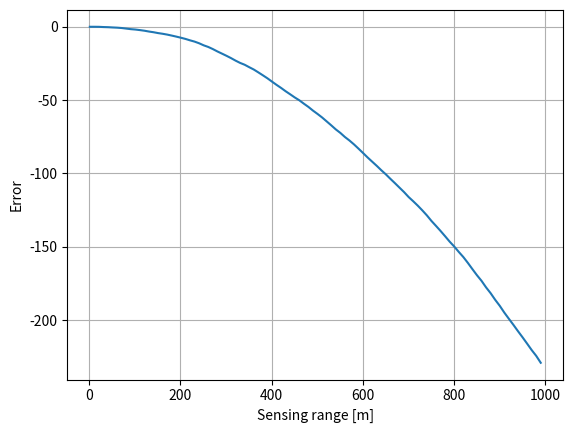
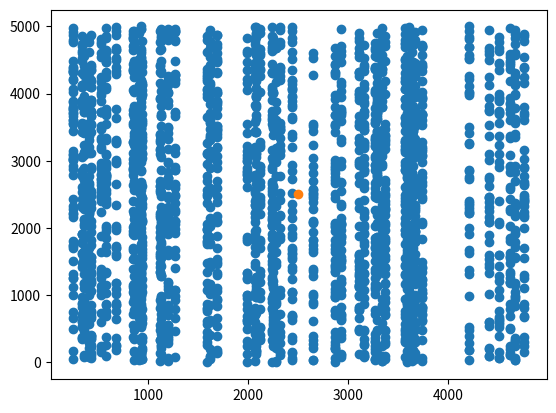
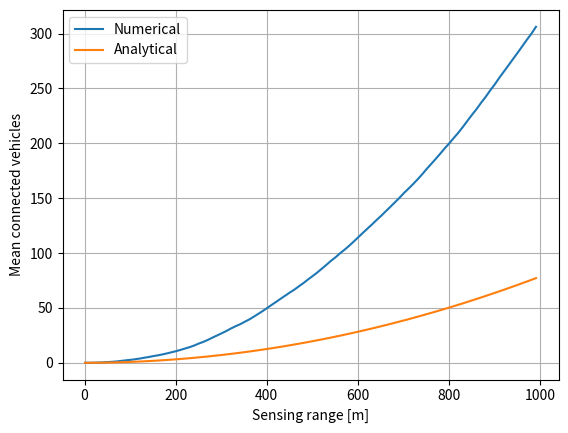

Write the Python code that produced these figures, in order.
"""Calculates the number of connections in a Manhatten grid"""
import numpy as np
from matplotlib import pyplot as plt


def count_cons_orth_streets(reps, lam_v, lam_s, road_len, com_ranges):
    """Calculates the number of connections on the orthogonal streets"""
    counts_range = np.zeros((np.size(com_ranges), reps))

    for rep in np.arange(reps):
        print(rep)
        # TODO: check!
        coords_own = np.array([road_len / 2, road_len / 2])
        # Truncated poisson variable realization
        count_streets = 0
        while count_streets == 0:
            count_streets = np.random.poisson(lam_s * road_len, 1)
        coords_streets = np.sort(np.random.uniform(0, road_len, count_streets))
        counts_veh = np.zeros(count_streets, dtype=int)

        for i_street in np.arange(0, count_streets - 1):
            while counts_veh[i_street] == 0:
                counts_veh[i_street] = np.random.poisson(lam_s * road_len, 1)

        count_veh_all = np.sum(counts_veh)
        coords_veh_all = np.zeros((count_veh_all, 2))

        i_count_total = 0
        for i_count, count_veh in np.ndenumerate(counts_veh):
            coords_veh_street = np.zeros((count_veh, 2))
            coords_veh_street[:, 0] = coords_streets[i_count]
            coords_veh_street[:, 1] = np.random.uniform(0, road_len, count_veh)
            distances = np.linalg.norm(coords_own - coords_veh_street, axis=1)

            for i_com_range, com_range in np.ndenumerate(com_ranges):
                count_range = np.count_nonzero(distances < com_range)
                counts_range[i_com_range, rep] += count_range

            # Save for plotting
            coords_veh_all[i_count_total:i_count_total+count_veh, :] = coords_veh_street
            i_count_total += count_veh

    mean_cons = np.mean(counts_range, 1)

    # Analytical result
    mean_cons_ana = com_ranges**2 * lam_v * lam_s * np.pi / 4

    # Plot error
    # TODO: results do not match yet!
    plt.figure()
    plt.plot(com_ranges, mean_cons_ana - mean_cons)
    plt.xlabel('Sensing range [m]')
    plt.ylabel('Error')
    plt.grid(True)

    # Plot last realization
    plt.figure()
    plt.scatter(coords_veh_all[:, 0], coords_veh_all[:, 1])
    plt.scatter(coords_own[0], coords_own[1])

    # Plot connected vehicles vs. sensing range
    plt.figure()
    plt.plot(com_ranges, mean_cons, label='Numerical')
    plt.plot(com_ranges, mean_cons_ana, label='Analytical')
    plt.xlabel('Sensing range [m]')
    plt.ylabel('Mean connected vehicles')
    plt.legend(loc='best')
    plt.grid(True)

    # Show all plots
    plt.show()


def count_cons_own_street(reps, lam_v, road_len, com_ranges):
    """Calculates the number of connections on the street the vehicle is itself on"""
    counts_range = np.zeros((np.size(com_ranges), reps))

    for rep in np.arange(reps):
        print(rep)
        # Truncated poisson variable realization
        count_veh = 0
        while count_veh == 0:
            count_veh = np.random.poisson(lam_v * road_len, 1)
        coords_veh = np.sort(np.random.uniform(0, road_len, count_veh))
        median_index = np.floor_divide(np.size(coords_veh), 2)

        coords_veh_center = coords_veh[median_index]
        distances = np.abs(coords_veh - coords_veh_center)
        for i_com_range, com_range in np.ndenumerate(com_ranges):
            counts_range[i_com_range, rep] = np.count_nonzero(
                distances < com_range) - 1

    mean_cons = np.mean(counts_range, 1)

    # Analytical result
    mean_cons_ana = 2 * lam_v * com_ranges

    # Plot error
    plt.figure()
    plt.plot(com_ranges, mean_cons_ana - mean_cons)
    plt.xlabel('Sensing range [m]')
    plt.ylabel('Error')
    plt.grid(True)

    # Plot last realization
    plt.figure()
    plt.scatter(coords_veh, np.zeros_like(coords_veh))
    plt.scatter(coords_veh_center, 0)

    # Plot connected vehicles vs. sensing range
    plt.figure()
    plt.plot(com_ranges, mean_cons, label='Numerical')
    plt.plot(com_ranges, mean_cons_ana, label='Analytical')
    plt.xlabel('Sensing range [m]')
    plt.ylabel('Mean connected vehicles')
    plt.legend(loc='best')
    plt.grid(True)

    # Show all plots
    plt.show()

if __name__ == '__main__':
    REPS = 100  # Monte Carlo runs
    LAM_V = 1e-2  # (Relative) vehicle rate
    LAM_S = 1e-2  # (Relative) street rate
    ROAD_LEN = 5000  # length of roads
    COM_RANGES = np.arange(1, 1000, 10)  # range of communication

    # count_cons_own_street(REPS, LAM_V, ROAD_LEN, COM_RANGES)
    count_cons_orth_streets(REPS, LAM_V, LAM_S, ROAD_LEN, COM_RANGES)
